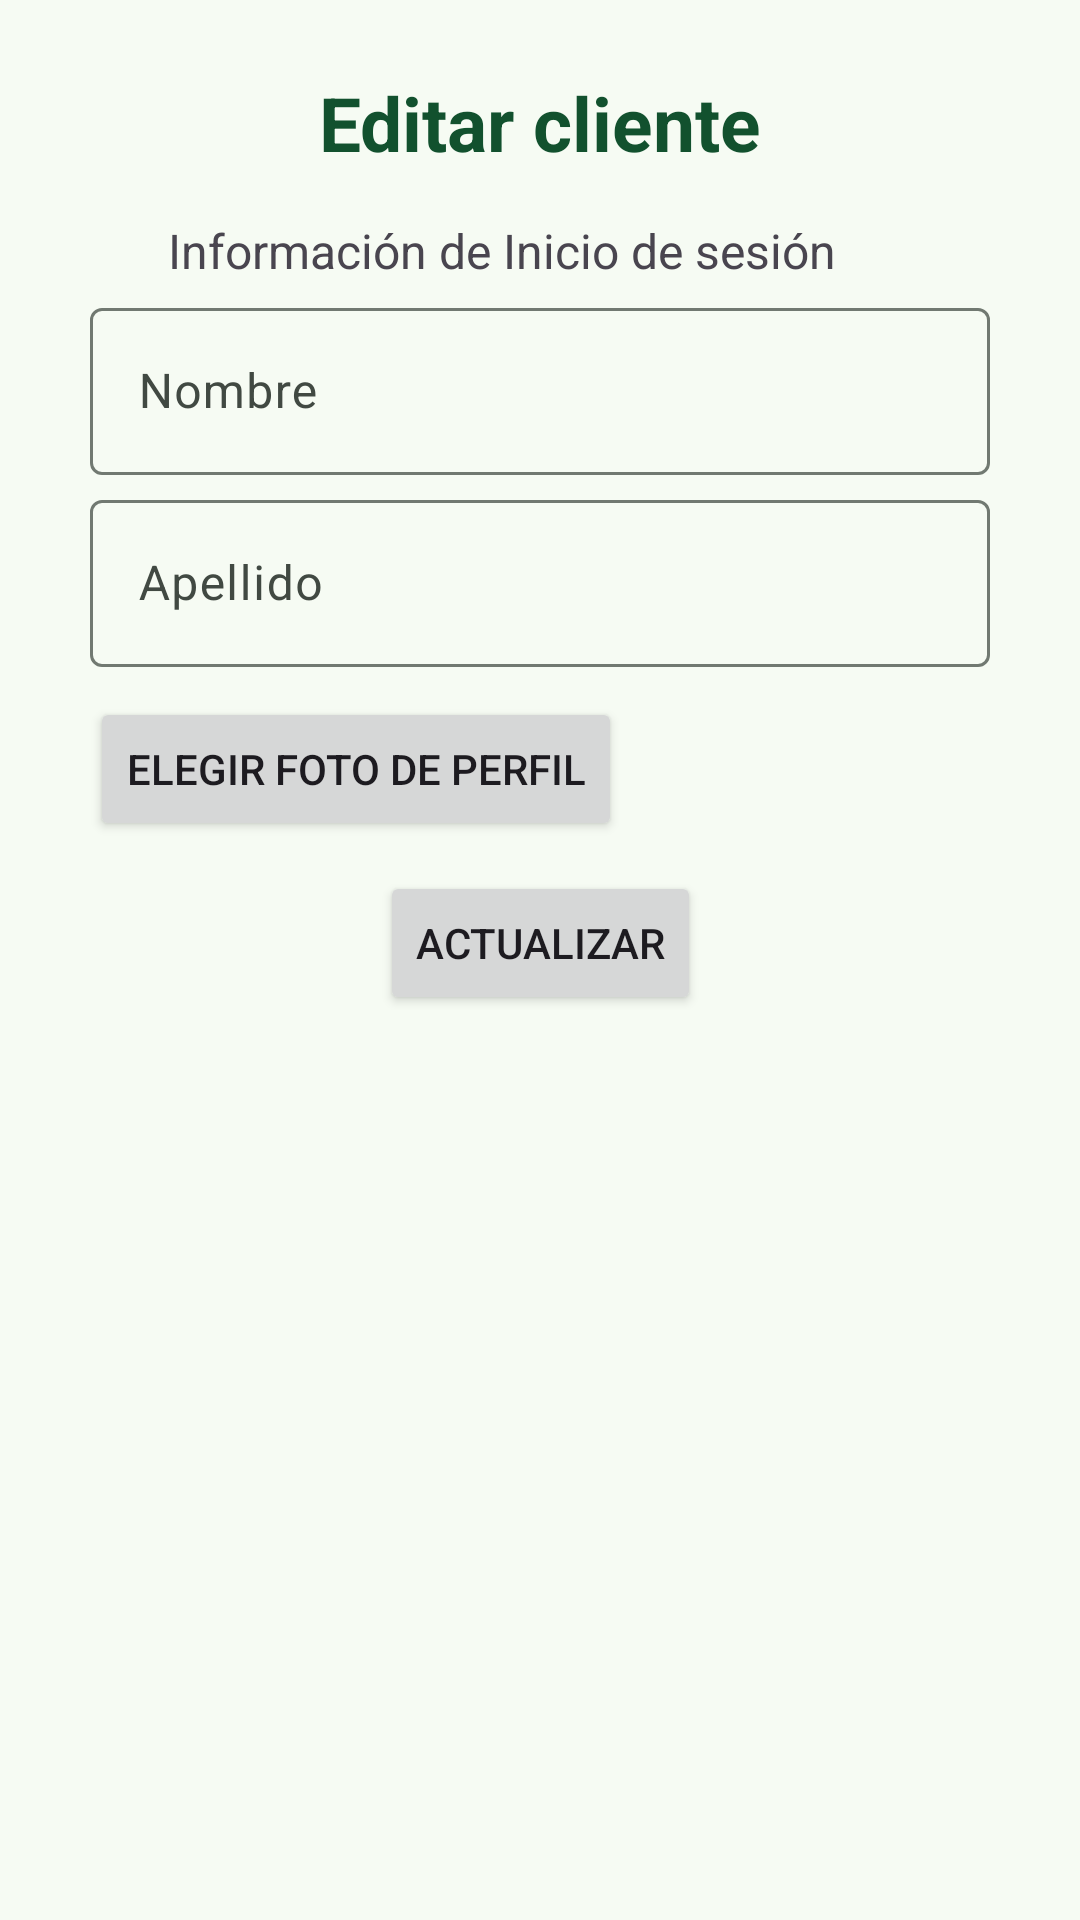

Here is an Android app screen rendered from its layout file. Give the layout XML and the strings, colors and styles it references.
<!-- AndroidManifest.xml: application theme Theme.ShaveUpApp -->
<!-- res/layout/fragment_config_info.xml -->
<?xml version="1.0" encoding="utf-8"?>
<androidx.constraintlayout.widget.ConstraintLayout xmlns:android="http://schemas.android.com/apk/res/android"
    xmlns:app="http://schemas.android.com/apk/res-auto"
    xmlns:tools="http://schemas.android.com/tools"
    android:layout_width="match_parent"
    android:layout_height="match_parent"
    tools:context=".ui.menu.cliente.config.ConfigInfoFragment">

    <TextView
        android:id="@+id/tvTitleEditCliente"
        android:layout_width="wrap_content"
        android:layout_height="wrap_content"
        android:layout_marginTop="24dp"
        android:text="@string/edit_client"
        android:textColor="@color/md_theme_onPrimaryFixedVariant"
        android:textSize="25dp"
        android:textStyle="bold"
        app:layout_constraintEnd_toEndOf="parent"
        app:layout_constraintStart_toStartOf="parent"
        app:layout_constraintTop_toTopOf="parent" />

    <TextView
        android:id="@+id/tvLogo2"
        android:layout_width="wrap_content"
        android:layout_height="wrap_content"
        android:layout_marginStart="56dp"
        android:layout_marginTop="15dp"
        android:text="@string/login_details"
        android:textSize="16dp"
        app:layout_constraintStart_toStartOf="parent"
        app:layout_constraintTop_toBottomOf="@+id/tvTitleEditCliente" />

    <com.google.android.material.textfield.TextInputLayout
        android:id="@+id/tilFirstName"
        android:layout_width="300dp"
        android:layout_height="wrap_content"
        android:layout_marginTop="3dp"
        app:layout_constraintEnd_toEndOf="parent"
        app:layout_constraintStart_toStartOf="parent"
        app:layout_constraintTop_toBottomOf="@+id/tvLogo2">

        <com.google.android.material.textfield.TextInputEditText
            android:id="@+id/tietFirstName"
            android:layout_width="match_parent"
            android:layout_height="wrap_content"
            android:hint="@string/first_Name"
            android:inputType="textPersonName" />

    </com.google.android.material.textfield.TextInputLayout>

    <com.google.android.material.textfield.TextInputLayout
        android:id="@+id/tilLastName"
        android:layout_width="300dp"
        android:layout_height="wrap_content"
        android:layout_marginTop="3dp"
        app:layout_constraintEnd_toEndOf="parent"
        app:layout_constraintStart_toStartOf="parent"
        app:layout_constraintTop_toBottomOf="@+id/tilFirstName">

        <com.google.android.material.textfield.TextInputEditText
            android:id="@+id/tietLastName"
            android:layout_width="match_parent"
            android:layout_height="wrap_content"
            android:hint="@string/last_name"
            android:inputType="textPersonName" />

    </com.google.android.material.textfield.TextInputLayout>

    <Button
        android:id="@+id/btnChooseImage"
        android:layout_width="wrap_content"
        android:layout_height="wrap_content"
        android:text="@string/choose_profile"
        app:cornerRadius="8dp"
        android:layout_marginTop="10dp"
        app:icon="@drawable/ic_upload_file"
        app:layout_constraintStart_toStartOf="@+id/tilLastName"
        app:layout_constraintTop_toBottomOf="@+id/tilLastName" />

    <Button
        android:id="@+id/btnUpdateUser"
        android:layout_width="wrap_content"
        android:layout_height="wrap_content"
        android:layout_marginTop="10dp"
        android:text="@string/update"
        app:layout_constraintEnd_toEndOf="parent"
        app:layout_constraintStart_toStartOf="parent"
        app:layout_constraintTop_toBottomOf="@+id/btnChooseImage" />

</androidx.constraintlayout.widget.ConstraintLayout>
<!-- resources referenced by this layout -->
<resources>
  <color name="md_theme_onPrimaryFixedVariant">#12512E</color>
  <string name="choose_profile">Elegir foto de perfil</string>
  <string name="edit_client">Editar cliente</string>
  <string name="first_Name">Nombre</string>
  <string name="last_name">Apellido</string>
  <string name="login_details">Información de Inicio de sesión</string>
  <string name="update">Actualizar</string>
  <color name="md_theme_primary">#2E6A44</color>
  <color name="md_theme_onPrimary">#FFFFFF</color>
  <color name="md_theme_primaryContainer">#B1F1C1</color>
  <color name="md_theme_onPrimaryContainer">#00210E</color>
  <color name="md_theme_secondary">#4F6353</color>
  <color name="md_theme_onSecondary">#FFFFFF</color>
  <color name="md_theme_secondaryContainer">#D2E8D4</color>
  <color name="md_theme_onSecondaryContainer">#0D1F13</color>
  <color name="md_theme_tertiary">#3A646F</color>
  <color name="md_theme_onTertiary">#FFFFFF</color>
  <color name="md_theme_tertiaryContainer">#BEEAF6</color>
  <color name="md_theme_onTertiaryContainer">#001F26</color>
  <color name="md_theme_error">#BA1A1A</color>
  <color name="md_theme_onError">#FFFFFF</color>
  <color name="md_theme_errorContainer">#FFDAD6</color>
  <color name="md_theme_onErrorContainer">#410002</color>
  <color name="md_theme_background">#F6FBF3</color>
  <color name="md_theme_onBackground">#181D18</color>
  <color name="md_theme_surface">#F6FBF3</color>
  <color name="md_theme_onSurface">#181D18</color>
  <color name="md_theme_surfaceVariant">#DDE5DB</color>
  <color name="md_theme_onSurfaceVariant">#414942</color>
  <color name="md_theme_outline">#717971</color>
  <color name="md_theme_outlineVariant">#C1C9BF</color>
  <color name="md_theme_inverseSurface">#2C322D</color>
  <color name="md_theme_inverseOnSurface">#EDF2EA</color>
  <color name="md_theme_inversePrimary">#96D5A6</color>
  <color name="md_theme_primaryFixed">#B1F1C1</color>
  <color name="md_theme_onPrimaryFixed">#00210E</color>
  <color name="md_theme_primaryFixedDim">#96D5A6</color>
  <color name="md_theme_secondaryFixed">#D2E8D4</color>
  <color name="md_theme_onSecondaryFixed">#0D1F13</color>
  <color name="md_theme_secondaryFixedDim">#B6CCB8</color>
  <color name="md_theme_onSecondaryFixedVariant">#384B3C</color>
  <color name="md_theme_tertiaryFixed">#BEEAF6</color>
  <color name="md_theme_onTertiaryFixed">#001F26</color>
  <color name="md_theme_tertiaryFixedDim">#A2CEDA</color>
  <color name="md_theme_onTertiaryFixedVariant">#214C57</color>
  <color name="md_theme_surfaceDim">#D7DBD4</color>
  <color name="md_theme_surfaceBright">#F6FBF3</color>
  <color name="md_theme_surfaceContainerLowest">#FFFFFF</color>
  <color name="md_theme_surfaceContainerLow">#F0F5ED</color>
  <color name="md_theme_surfaceContainer">#EBEFE8</color>
  <color name="md_theme_surfaceContainerHigh">#E5EAE2</color>
  <color name="md_theme_surfaceContainerHighest">#DFE4DC</color>
</resources>
